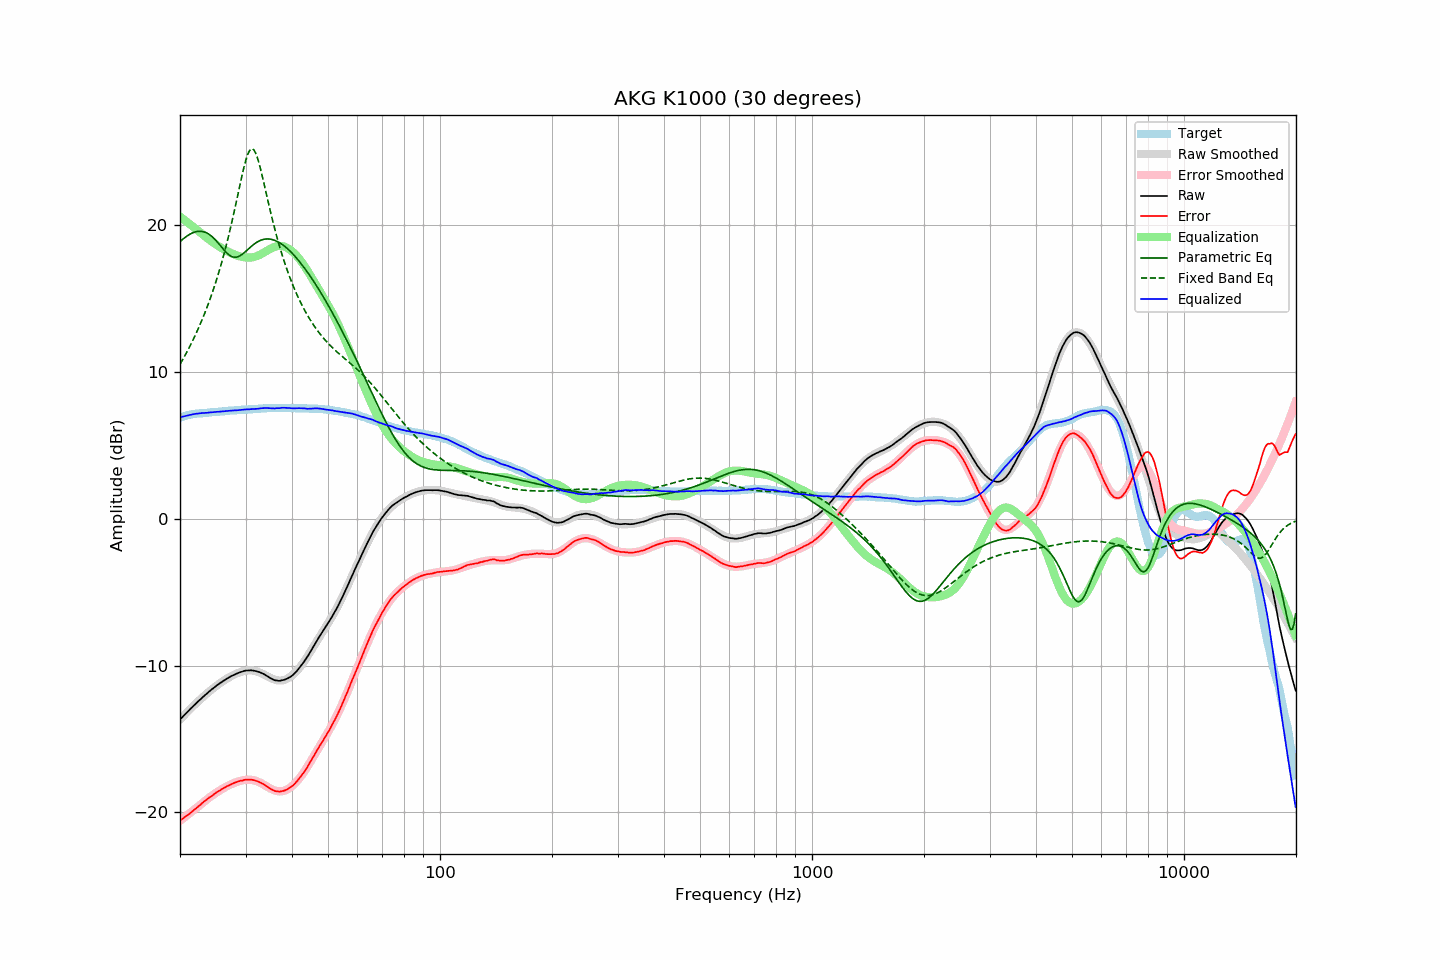

The data file committed next to this chart (first rows):
frequency, raw, error, smoothed, error_smoothed, equalization, parametric_eq, fixed_band_eq, equalized_raw, equalized_smoothed, target
20.00, -13.67, -20.54, -13.68, -20.57, 20.57, 18.85, 10.51, 6.90, 6.89, 6.87
20.20, -13.56, -20.47, -13.56, -20.48, 20.48, 18.95, 10.70, 6.92, 6.92, 6.91
20.40, -13.45, -20.40, -13.45, -20.40, 20.40, 19.04, 10.89, 6.95, 6.95, 6.95
20.61, -13.33, -20.31, -13.33, -20.31, 20.31, 19.13, 11.09, 6.98, 6.98, 6.98
20.81, -13.22, -20.24, -13.22, -20.23, 20.23, 19.21, 11.29, 7.01, 7.01, 7.02
21.02, -13.11, -20.17, -13.11, -20.14, 20.14, 19.29, 11.49, 7.03, 7.03, 7.06
21.23, -13.00, -20.08, -13.00, -20.05, 20.05, 19.35, 11.71, 7.05, 7.06, 7.08
21.44, -12.89, -19.99, -12.89, -19.97, 19.97, 19.41, 11.92, 7.08, 7.08, 7.10
21.66, -12.78, -19.90, -12.78, -19.88, 19.88, 19.46, 12.14, 7.10, 7.10, 7.12
21.87, -12.67, -19.80, -12.68, -19.80, 19.80, 19.50, 12.37, 7.13, 7.12, 7.13
22.09, -12.57, -19.72, -12.57, -19.71, 19.71, 19.53, 12.61, 7.14, 7.14, 7.15
22.31, -12.47, -19.63, -12.47, -19.62, 19.62, 19.55, 12.85, 7.15, 7.16, 7.16
22.54, -12.37, -19.54, -12.37, -19.53, 19.53, 19.56, 13.09, 7.16, 7.17, 7.17
22.76, -12.27, -19.45, -12.26, -19.44, 19.44, 19.56, 13.35, 7.17, 7.18, 7.18
22.99, -12.16, -19.34, -12.17, -19.35, 19.35, 19.55, 13.61, 7.19, 7.19, 7.18
23.22, -12.07, -19.26, -12.07, -19.26, 19.26, 19.52, 13.88, 7.19, 7.19, 7.19
23.45, -11.97, -19.17, -11.97, -19.17, 19.17, 19.48, 14.16, 7.20, 7.20, 7.20
23.69, -11.88, -19.09, -11.88, -19.09, 19.09, 19.43, 14.44, 7.21, 7.21, 7.21
23.92, -11.78, -19.00, -11.78, -19.01, 19.01, 19.36, 14.73, 7.23, 7.22, 7.22
24.16, -11.69, -18.93, -11.69, -18.92, 18.92, 19.28, 15.04, 7.23, 7.23, 7.24
24.40, -11.60, -18.86, -11.60, -18.84, 18.84, 19.19, 15.35, 7.24, 7.24, 7.26
24.65, -11.52, -18.77, -11.52, -18.76, 18.76, 19.09, 15.67, 7.24, 7.25, 7.25
24.89, -11.43, -18.69, -11.43, -18.69, 18.69, 18.98, 16.01, 7.26, 7.26, 7.26
25.14, -11.34, -18.61, -11.35, -18.62, 18.62, 18.86, 16.35, 7.28, 7.27, 7.27
25.39, -11.27, -18.55, -11.27, -18.55, 18.55, 18.73, 16.71, 7.28, 7.28, 7.28
25.65, -11.19, -18.49, -11.19, -18.48, 18.48, 18.60, 17.08, 7.29, 7.29, 7.30
25.91, -11.11, -18.41, -11.11, -18.41, 18.41, 18.46, 17.47, 7.30, 7.30, 7.30
26.16, -11.04, -18.35, -11.04, -18.35, 18.35, 18.33, 17.86, 7.31, 7.31, 7.31
26.43, -10.97, -18.29, -10.97, -18.29, 18.29, 18.21, 18.27, 7.31, 7.32, 7.32
26.69, -10.90, -18.23, -10.90, -18.23, 18.23, 18.10, 18.70, 7.33, 7.33, 7.33
26.96, -10.83, -18.18, -10.84, -18.17, 18.17, 18.00, 19.14, 7.34, 7.34, 7.35
27.23, -10.77, -18.13, -10.77, -18.12, 18.12, 17.91, 19.60, 7.35, 7.35, 7.36
27.50, -10.71, -18.07, -10.71, -18.07, 18.07, 17.85, 20.07, 7.36, 7.36, 7.36
27.77, -10.66, -18.02, -10.66, -18.02, 18.02, 17.81, 20.55, 7.36, 7.36, 7.36
28.05, -10.60, -17.98, -10.60, -17.98, 17.98, 17.79, 21.05, 7.37, 7.37, 7.38
28.33, -10.56, -17.94, -10.55, -17.93, 17.93, 17.80, 21.55, 7.37, 7.38, 7.38
28.62, -10.51, -17.90, -10.51, -17.89, 17.89, 17.83, 22.06, 7.38, 7.39, 7.39
28.90, -10.47, -17.87, -10.46, -17.86, 17.86, 17.88, 22.58, 7.39, 7.40, 7.40
29.19, -10.43, -17.83, -10.43, -17.83, 17.83, 17.94, 23.08, 7.40, 7.40, 7.40
29.48, -10.40, -17.83, -10.40, -17.81, 17.81, 18.02, 23.57, 7.41, 7.41, 7.43
29.78, -10.36, -17.78, -10.37, -17.79, 17.79, 18.11, 24.02, 7.43, 7.42, 7.42
30.08, -10.34, -17.77, -10.35, -17.78, 17.78, 18.21, 24.42, 7.43, 7.42, 7.43
30.38, -10.33, -17.76, -10.34, -17.77, 17.77, 18.30, 24.76, 7.44, 7.43, 7.43
30.68, -10.33, -17.78, -10.33, -17.77, 17.77, 18.40, 25.00, 7.44, 7.44, 7.45
30.99, -10.32, -17.77, -10.33, -17.78, 17.78, 18.50, 25.15, 7.45, 7.45, 7.45
31.30, -10.33, -17.78, -10.34, -17.79, 17.79, 18.59, 25.18, 7.46, 7.45, 7.45
31.61, -10.35, -17.81, -10.35, -17.81, 17.81, 18.68, 25.09, 7.46, 7.46, 7.46
31.93, -10.37, -17.84, -10.37, -17.84, 17.84, 18.76, 24.90, 7.47, 7.47, 7.47
32.24, -10.40, -17.87, -10.40, -17.88, 17.88, 18.83, 24.62, 7.48, 7.47, 7.47
32.57, -10.43, -17.92, -10.44, -17.93, 17.93, 18.89, 24.26, 7.50, 7.48, 7.49
32.89, -10.47, -17.96, -10.49, -17.98, 17.98, 18.94, 23.85, 7.51, 7.49, 7.49
33.22, -10.52, -18.02, -10.54, -18.04, 18.04, 18.98, 23.40, 7.52, 7.50, 7.50
33.55, -10.57, -18.08, -10.60, -18.10, 18.10, 19.01, 22.93, 7.53, 7.50, 7.51
33.89, -10.63, -18.15, -10.66, -18.17, 18.17, 19.03, 22.45, 7.54, 7.51, 7.52
34.23, -10.70, -18.22, -10.72, -18.23, 18.23, 19.04, 21.96, 7.53, 7.52, 7.52
34.57, -10.77, -18.30, -10.77, -18.30, 18.30, 19.04, 21.49, 7.53, 7.52, 7.53
34.92, -10.84, -18.37, -10.83, -18.36, 18.36, 19.03, 21.02, 7.52, 7.53, 7.53
35.27, -10.90, -18.44, -10.88, -18.41, 18.41, 19.01, 20.56, 7.51, 7.53, 7.54
35.62, -10.95, -18.49, -10.92, -18.46, 18.46, 18.98, 20.12, 7.51, 7.54, 7.54
35.97, -11.00, -18.54, -10.96, -18.50, 18.50, 18.94, 19.69, 7.50, 7.54, 7.54
... 635 more rows
